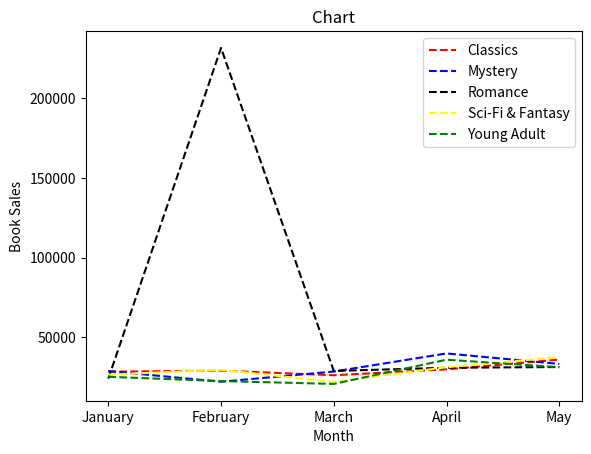

This chart was generated by the following Python code:
from matplotlib import pyplot as plt
month_x = ["January", "February", "March", "April", "May"]

dev_y = [28580,29225,26326,30017,36134]
plt.plot(month_x, dev_y, color='red', linestyle='--', label='Classics')

dev_y2 = [28970,22262,28640,39985,33428]
plt.plot(month_x, dev_y2, color='blue', linestyle='--', label='Mystery')

dev_y3 = [24236,231390,29022,31009,31474]
plt.plot(month_x, dev_y3, color='black', linestyle='--', label='Romance')

dev_y4 = [26730,29730,22109,31355,37686]
plt.plot(month_x, dev_y4, color='Yellow', linestyle='--', label='Sci-Fi & Fantasy')

dev_y5 = [25358,22685,20893,36065,31388]
plt.plot(month_x, dev_y5, color='green', linestyle='--', label='Young Adult')

plt.xlabel('Month')
plt.ylabel('Book Sales')
plt.title('Chart')
plt.legend()
plt.show()
